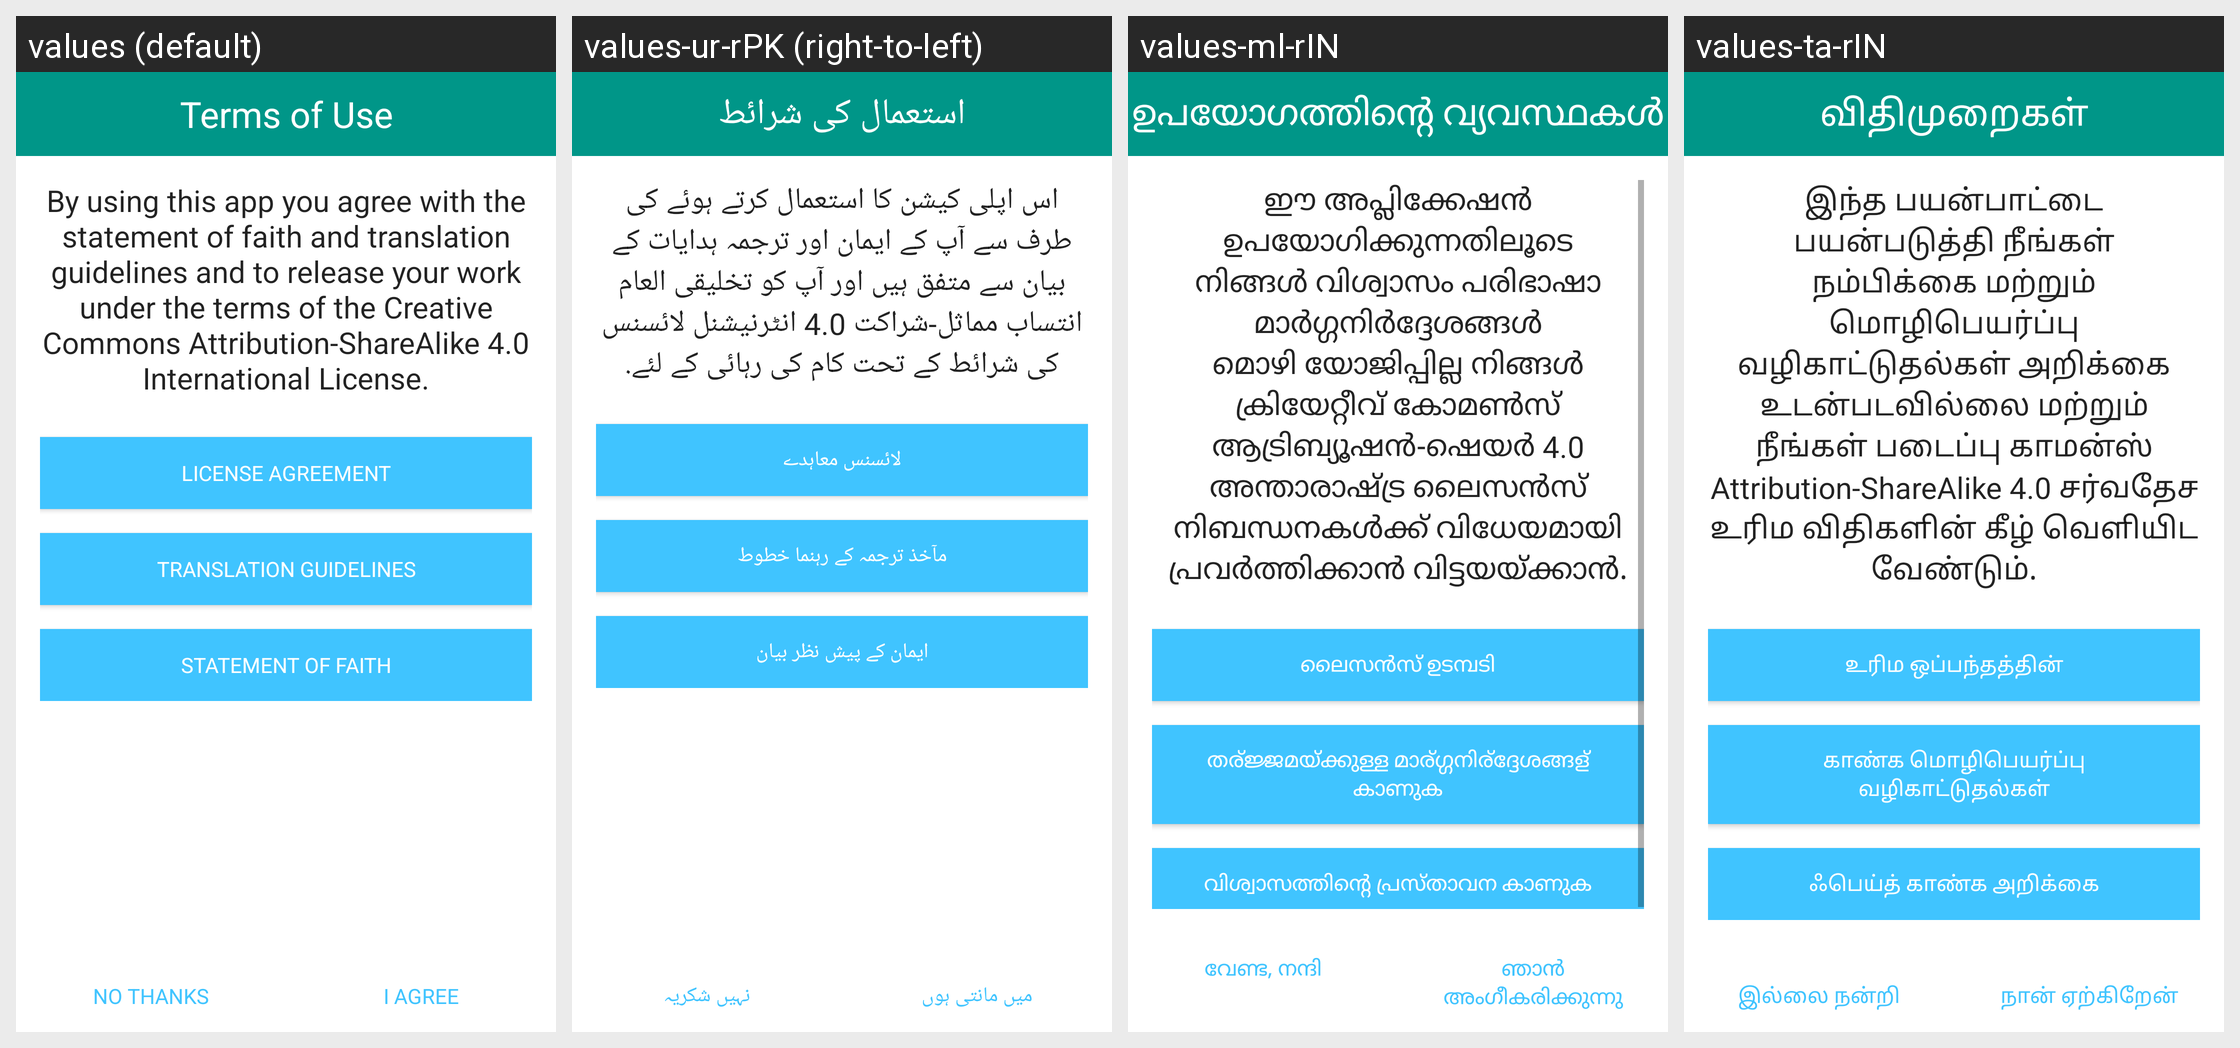

Strings drawn on this Android screen and how each of the app's shown locales translates them:
Android screen res/layout/activity_terms.xml rendered under 4 locales, left to right: values (default), values-ur-rPK (right-to-left), values-ml-rIN, values-ta-rIN. Device: Nexus 5 (rendered at 1080×1920; each locale shown at half size, 540×960, under a caption strip naming it); theme AppTheme.
Other locales in the repository, not shown: values-am-rET, values-ar-rSA, values-bn-rBD, values-es-rES, values-fa-rAF, values-fa-rIR, values-fr-rFR, values-gu-rIN, values-ha-rHG, values-hi-rIN, values-in-rID, values-ja-rJP, values-km-rKH, values-kn-rIN, values-mn-rMN, values-mr-rIN, values-my-rMM, values-ne-rNP, values-nl-rNL, values-pa-rIN, values-ps-rAF, values-pt-rPT, values-ru-rRU, values-sw-rKE, values-te-rIN, values-th-rTH, values-tl-rPH, values-tr-rTR, values-vi-rVN, values-zh-rCN, values-zh-rTW.
Strings drawn on this screen, with the default value and each locale's value (text and hints the layout hard-codes, and strings that could not be matched under every locale, appear in the picture but are not listed):

terms_title
  values: Terms of Use
  values-ur-rPK: استعمال کی شرائط
  values-ml-rIN: ഉപയോഗത്തിന്‍റെ വ്യവസ്ഥകള്‍
  values-ta-rIN: விதிமுறைகள்

terms
  values: By using this app you agree with the statement of faith and translation guidelines and to release your work under the terms of the Creative Commons Attribution-ShareAlike 4.0 International License.
  values-ur-rPK: اس اپلی کیشن کا استعمال کرتے ہوئے کی طرف سے آپ کے ایمان اور ترجمہ ہدایات کے بیان سے متفق ہیں اور آپ کو تخلیقی العام انتساب مماثل-شراکت 4.0 انٹرنیشنل لائسنس کی شرائط کے تحت کام کی رہائی کے لئے.
  values-ml-rIN: ഈ അപ്ലിക്കേഷൻ ഉപയോഗിക്കുന്നതിലൂടെ നിങ്ങൾ വിശ്വാസം പരിഭാഷാ മാർഗ്ഗനിർദ്ദേശങ്ങൾ മൊഴി യോജിപ്പില്ല നിങ്ങൾ ക്രിയേറ്റീവ് കോമൺസ് ആട്രിബ്യൂഷൻ-ഷെയർ 4.0 അന്താരാഷ്ട്ര ലൈസൻസ് നിബന്ധനകൾക്ക് വിധേയമായി പ്രവർത്തിക്കാൻ വിട്ടയയ്ക്കാൻ.
  values-ta-rIN: இந்த பயன்பாட்டை பயன்படுத்தி நீங்கள் நம்பிக்கை மற்றும் மொழிபெயர்ப்பு வழிகாட்டுதல்கள் அறிக்கை உடன்படவில்லை மற்றும் நீங்கள் படைப்பு காமன்ஸ் Attribution-ShareAlike 4.0 சர்வதேச உரிம விதிகளின் கீழ் வெளியிட வேண்டும்.

view_license_agreement
  values: License Agreement
  values-ur-rPK: لائسنس معاہدے
  values-ml-rIN: ലൈസൻസ് ഉടമ്പടി
  values-ta-rIN: உரிம ஒப்பந்தத்தின்

view_translation_guidelines
  values: Translation Guidelines
  values-ur-rPK: مآخذ ترجمہ کے رہنما خطوط
  values-ml-rIN: തര്ജ്ജമയ്ക്കുള്ള മാര്ഗ്ഗനിര്ദ്ദേശങ്ങള് കാണുക
  values-ta-rIN: காண்க மொழிபெயர்ப்பு வழிகாட்டுதல்கள்

view_statement_of_faith
  values: Statement of Faith
  values-ur-rPK: ایمان کے پیش نظر بیان
  values-ml-rIN: വിശ്വാസത്തിന്റെ പ്രസ്താവന കാണുക
  values-ta-rIN: ஃபெய்த் காண்க அறிக்கை

license_deny
  values: No Thanks
  values-ur-rPK: نہيں شکريہ
  values-ml-rIN: വേണ്ട, നന്ദി
  values-ta-rIN: இல்லை நன்றி

license_accept
  values: I Agree
  values-ur-rPK: ميں مانتی ہوں
  values-ml-rIN: ഞാന്‍ അംഗീകരിക്കുന്നു
  values-ta-rIN: நான் ஏற்கிறேன்
